Photos from the image-classification dataset "dataset" in the GitHub repository Sabira687/Coins. Its 5 classes are: 100 tenge, 10 tenge, 20 tenge, 50 tenge, 5 tenge.

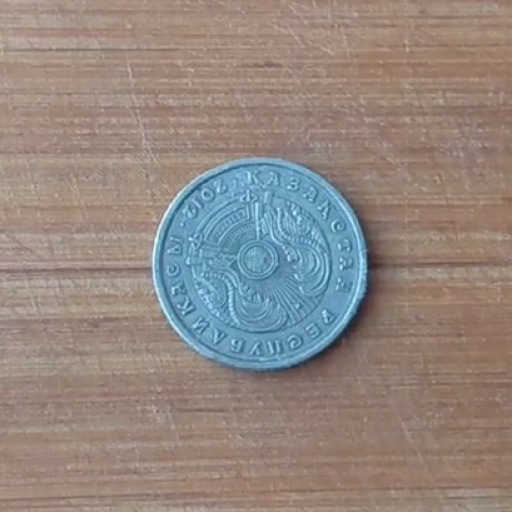
Label: 20 tenge

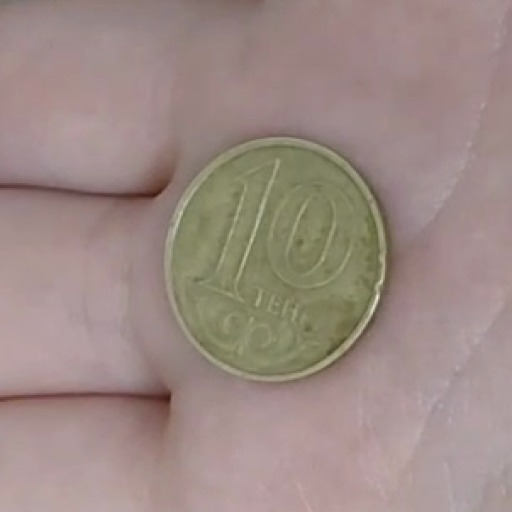
Label: 10 tenge

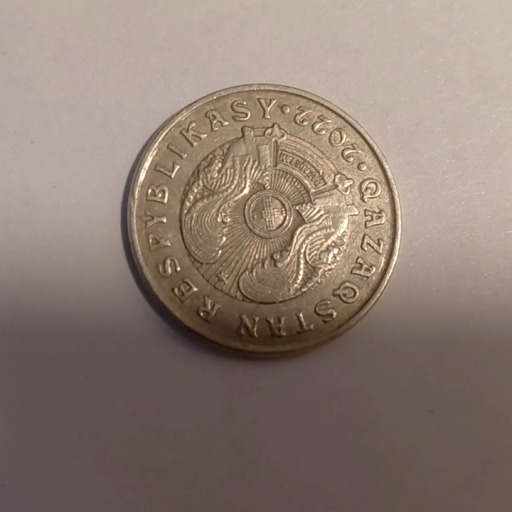
Label: 50 tenge

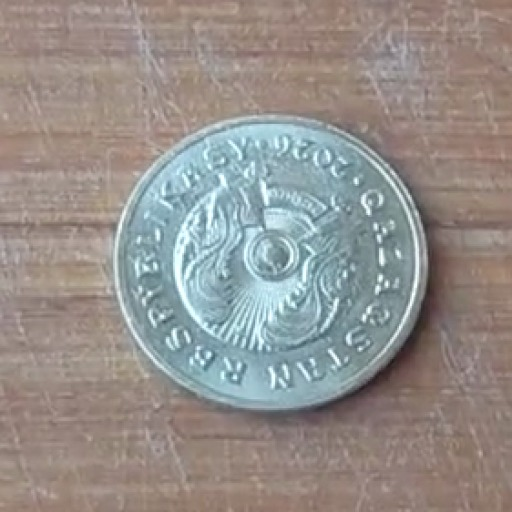
Label: 5 tenge

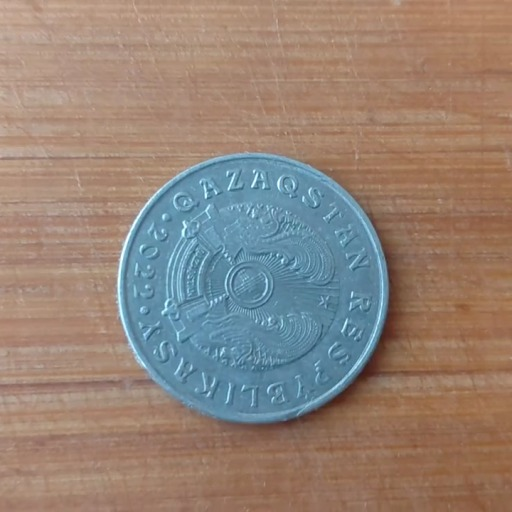
Label: 50 tenge

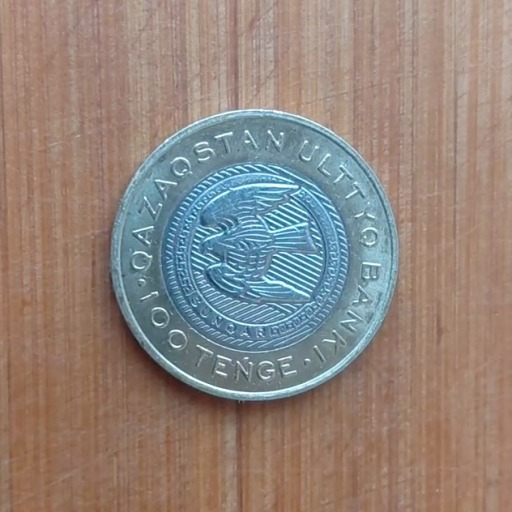
Label: 100 tenge
